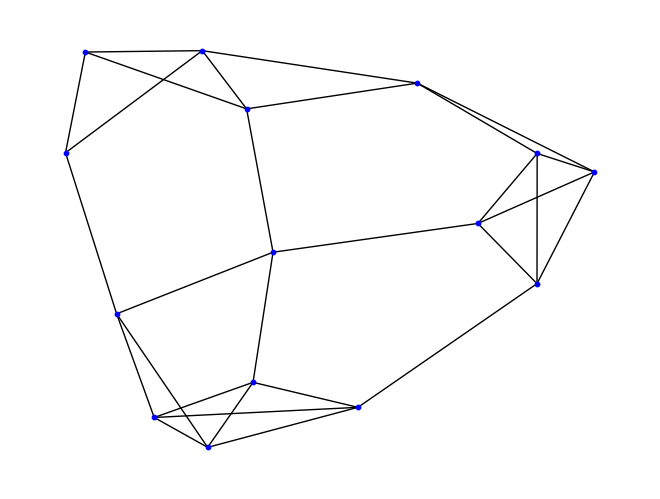

This chart was generated by the following Python code:
import random
import networkx as nx
import matplotlib.pyplot as plt
from collections import defaultdict

class IMPNode:
    # Nombre maximal de voisins qu'un nœud peut avoir
    MAX_NEIGHBORS = 4

    def __init__(self, center):
        self.center = center  # Coordonnées du centre du nœud
        self.my_neighbors = set()  # Ensemble des voisins du nœud

    def get_center(self):
        # Retourne les coordonnées du centre du nœud
        return self.center

    def add_neighbor(self, neighbor):
        # Ajoute un voisin au nœud
        # Retourne False si l'ajout n'est pas possible
        if self == neighbor or neighbor in self.my_neighbors or not self.accept_neighbors() or not neighbor.accept_neighbors():
            return False
        self.my_neighbors.add(neighbor)
        neighbor.my_neighbors.add(self)
        return True

    def is_neighbor(self, node):
        # Vérifie si le nœud passé en paramètre est un voisin
        return node in self.my_neighbors

    def accept_neighbors(self):
        # Vérifie si le nœud peut accepter d'autres voisins
        return len(self.my_neighbors) < IMPNode.MAX_NEIGHBORS

class Network:
    def __init__(self, dimension):
        self.dimension = dimension  # Dimensions de l'espace du réseau
        self.nodes = set()  # Ensemble des nœuds dans le réseau

    def create_and_link_nodes(self, nb_nodes):
        # Crée et relie les nœuds dans le réseau
        self.nodes.clear()
        node_positions = defaultdict(bool)  # Dictionnaire pour stocker les positions des nœuds

        # Création des nœuds
        while len(self.nodes) < nb_nodes:
            x = random.randint(0, self.dimension[0])
            y = random.randint(0, self.dimension[1])
            point = (x, y)
            if not node_positions[point]:
                node = IMPNode(point)
                self.nodes.add(node)
                node_positions[point] = True

        # Création des liens entre les nœuds
        for node1 in self.nodes:
            for node2 in self.nodes:
                if self.get_nb_jumps(node1, node2, 0, set()) == 0:
                    node1.add_neighbor(node2)

        for node1 in self.nodes:
            for node2 in self.nodes:
                if self.get_nb_jumps(node1, node2, 0, set()) > 1:
                    node1.add_neighbor(node2)

    def get_nodes(self):
        # Retourne l'ensemble des nœuds du réseau
        return self.nodes

    def draw(self):
        # Dessine le réseau
        G = nx.Graph()
        for node in self.nodes:
            G.add_node(node.get_center())
            for neighbor in node.my_neighbors:
                G.add_edge(node.get_center(), neighbor.get_center())
        random_seed = random.randint(0, 1000)
        pos = nx.spring_layout(G, seed=random_seed)  # Utilisation de l'algorithme de layout "spring_layout"
        nx.draw(G, pos, node_color='b', with_labels=False, node_size=10)
        plt.show()

    def get_nb_jumps(self, node1, node2, nb_jumps, checked):
        # Calcule le nombre de sauts nécessaires pour aller de node1 à node2
        if node1.is_neighbor(node2):
            return nb_jumps + 1

        checked.add(node1)
        min_jumps = float('inf')

        for n in node1.my_neighbors:
            if n not in checked:
                current = self.get_nb_jumps(n, node2, nb_jumps + 1, checked)
                if current > 0:
                    min_jumps = min(current, min_jumps)

        return 0 if min_jumps == float('inf') else min_jumps
    
    def calculate_diameter(self):
        # Calcule le diamètre du réseau
        G = nx.Graph()
        for node in self.nodes:
            for neighbor in node.my_neighbors:
                G.add_edge(node.get_center(), neighbor.get_center())

        diameter = nx.diameter(G)
        return diameter

# Dimensions et nombre de nœuds du réseau
dimension = (800, 600)  
nb_nodes = 15 

network = Network(dimension)
network.create_and_link_nodes(nb_nodes)
print(network.calculate_diameter())
network.draw()
